The GitHub repository teny373/time-calculate contains a labelled image folder "label_picture" with 4 categories: fir, pine, spruce, trembling aspen. Examples follow, each with its label.

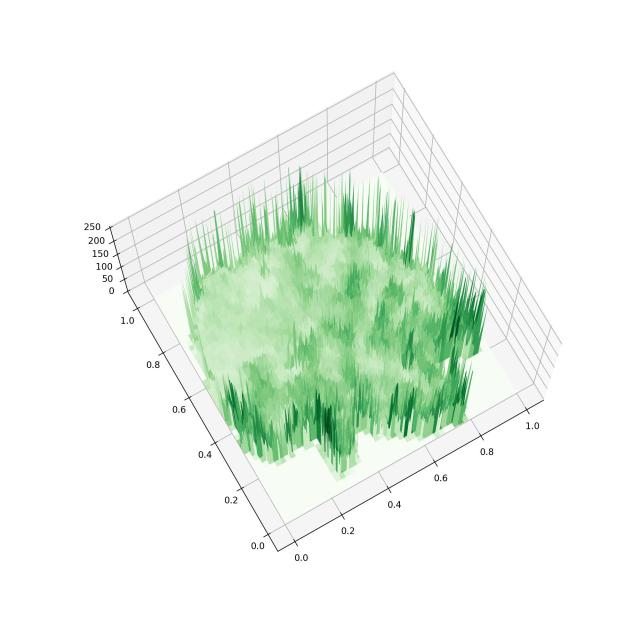
Label: pine

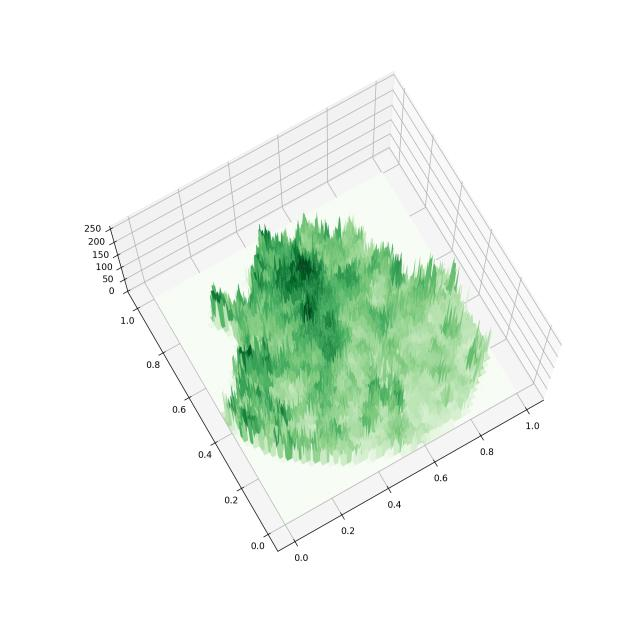
Label: spruce

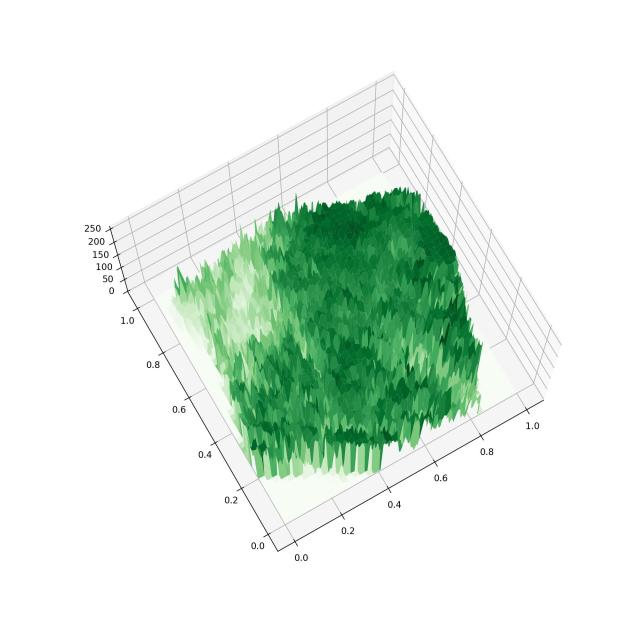
Label: trembling aspen

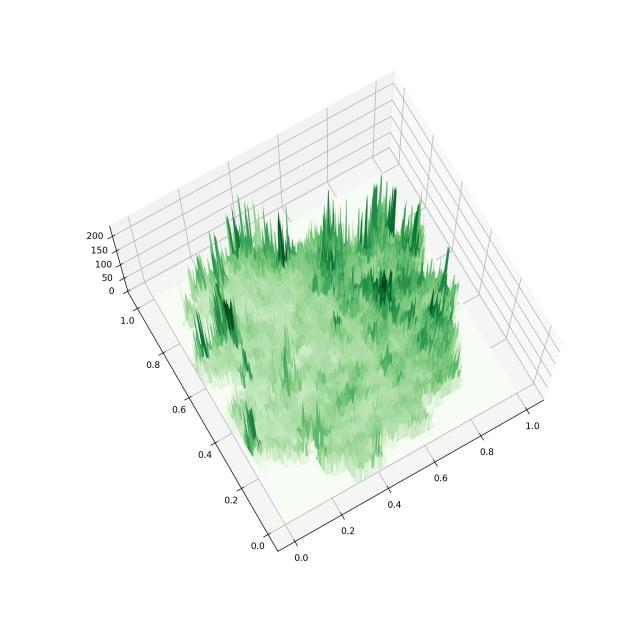
Label: fir

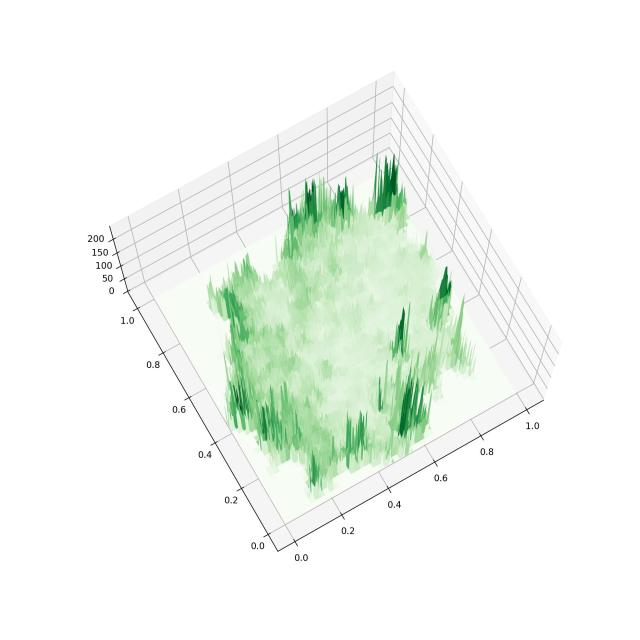
Label: pine

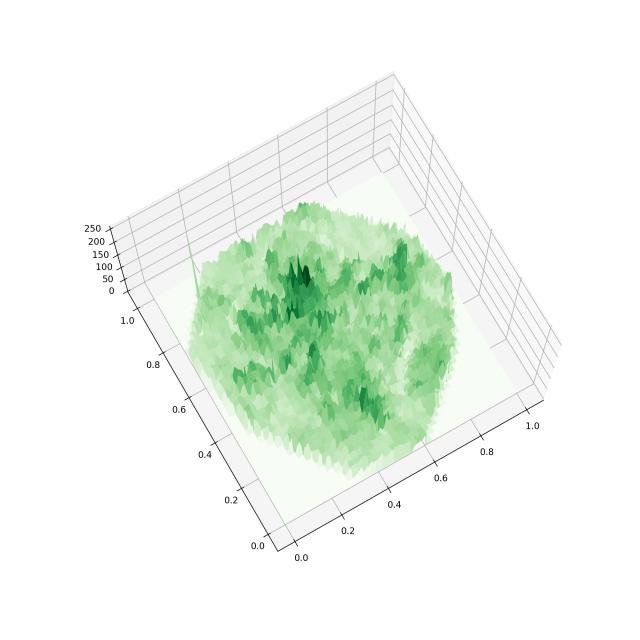
Label: spruce
